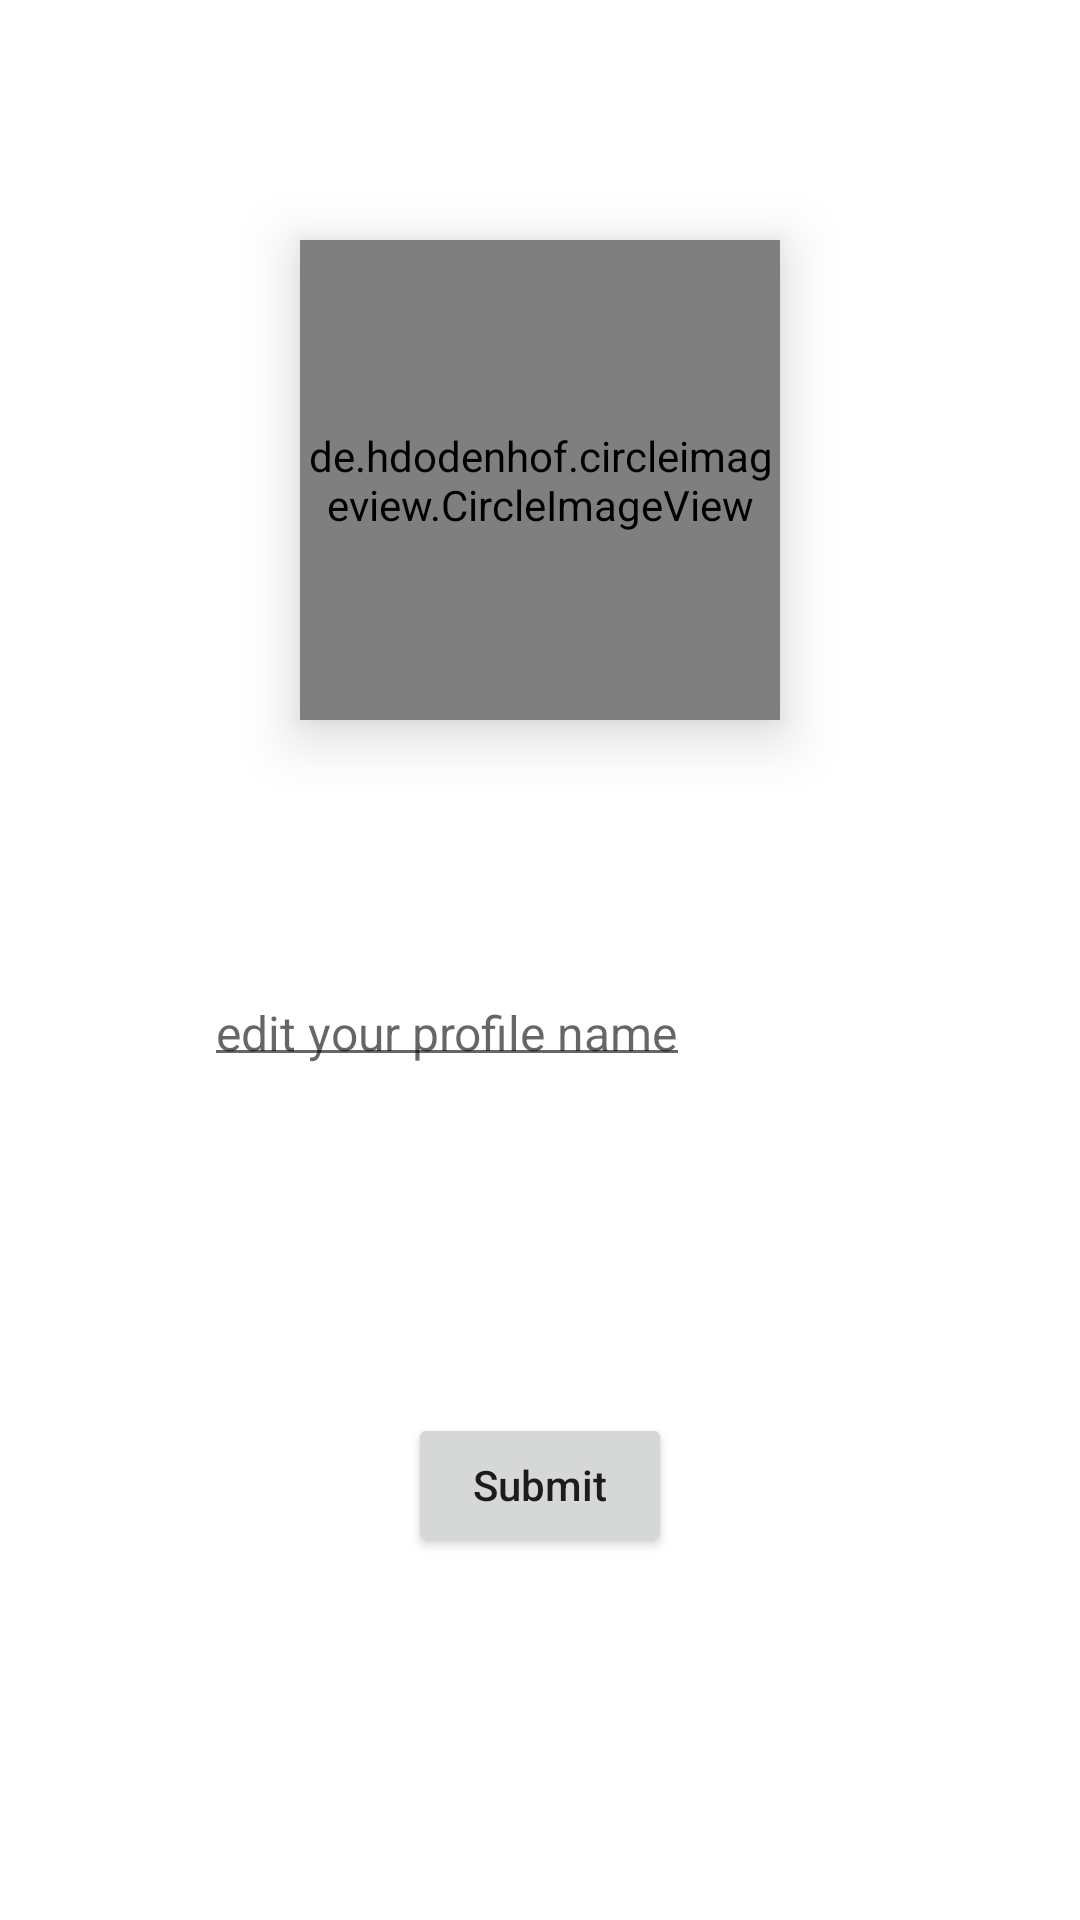

Here is an Android app screen rendered from its layout file. Give the layout XML and the strings, colors and styles it references.
<!-- AndroidManifest.xml: application theme AppTheme -->
<!-- res/layout/fragment_account2.xml -->
<?xml version="1.0" encoding="utf-8"?>
<androidx.constraintlayout.widget.ConstraintLayout xmlns:android="http://schemas.android.com/apk/res/android"
    xmlns:app="http://schemas.android.com/apk/res-auto"
    xmlns:tools="http://schemas.android.com/tools"
    android:layout_width="match_parent"
    android:layout_height="match_parent"
    android:background="#fff"
    tools:context=".fragments.AccountFragment">


    <de.hdodenhof.circleimageview.CircleImageView xmlns:app="http://schemas.android.com/apk/res-auto"
        android:id="@+id/iv_profile"
        android:layout_width="160dp"
        android:layout_height="160dp"
        android:elevation="12dp"
        android:src="@drawable/ic_person"
        app:civ_border_color="#FF000000"
        app:civ_border_width="2dp"
        android:layout_marginTop="80dp"
        app:layout_constraintStart_toStartOf="parent"
        app:layout_constraintEnd_toEndOf="parent"
        app:layout_constraintTop_toTopOf="parent" />

    <TableLayout
        android:id="@+id/tb_layout"
        android:layout_width="match_parent"
        android:layout_height="wrap_content"
        android:layout_marginStart="24dp"
        android:layout_marginEnd="24dp"
        android:layout_marginBottom="120dp"
        app:layout_constraintBottom_toBottomOf="parent"
        app:layout_constraintEnd_toEndOf="parent"
        app:layout_constraintStart_toStartOf="parent"
        app:layout_constraintTop_toBottomOf="@id/iv_profile">

        <TableRow>

            <TextView
                android:id="@+id/tv_account_name"
                android:layout_width="wrap_content"
                android:layout_height="wrap_content"
                android:layout_margin="12dp"
                android:layout_marginTop="40dp"
                tools:text="Your profile name is"
                android:textStyle="bold"
                android:textSize="20sp"
                android:padding="4dp"
                />
            <EditText
                android:id="@+id/et_account_name"
                android:layout_width="wrap_content"
                android:layout_height="wrap_content"
                android:layout_margin="12dp"
                android:textSize="16sp"
                android:padding="4dp"
                android:hint="edit your profile name"
                />

        </TableRow>

        <TextView
            android:id="@+id/tv_account_email"
            android:layout_width="0dp"
            android:layout_height="wrap_content"
            android:layout_margin="24dp"
            android:layout_marginTop="40dp"
            android:textSize="20sp"
            android:textStyle="bold"
            android:layout_marginStart="16dp"
            android:layout_marginEnd="16dp"
            app:layout_constraintStart_toStartOf="parent"
            app:layout_constraintEnd_toEndOf="parent"
            />

    </TableLayout>

    <Button
        android:id="@+id/btn_account_submit"
        android:text="Submit"
        android:textAllCaps="false"
        android:layout_gravity="center_horizontal"
        app:layout_constraintStart_toStartOf="parent"
        app:layout_constraintEnd_toEndOf="parent"
        app:layout_constraintTop_toBottomOf="@+id/tb_layout"
        android:layout_marginTop="24dp"
        android:layout_height="wrap_content"
        android:layout_width="wrap_content"

        />
</androidx.constraintlayout.widget.ConstraintLayout>
<!-- resources referenced by this layout -->
<resources>
  <style name="AppTheme" parent="Theme.AppCompat.Light.DarkActionBar">
          
          <item name="colorPrimary">#673AB7</item>
          <item name="colorPrimaryDark">#442380</item>
          <item name="colorAccent">@color/colorAccent</item>
      </style>
  <!-- not gathered from this repository: default colours our renderer supplied (Android Studio template values) -->
  <color name="colorAccent">#FF03DAC5</color>
</resources>
